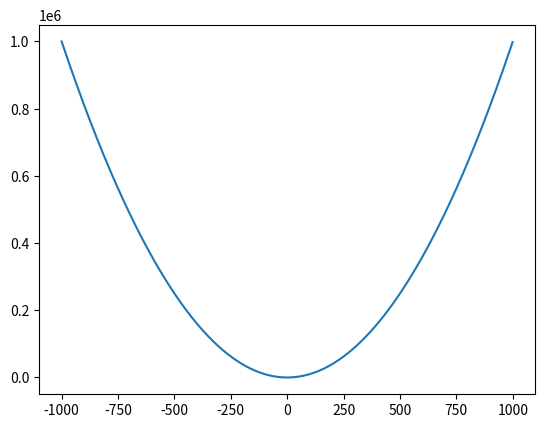

The matplotlib source for this figure:
import matplotlib.pyplot as plt
import numpy as np

x1 = np.arange(-1000,1000,1)
print(x1)

plt.plot(x1, x1**2)
plt.show()